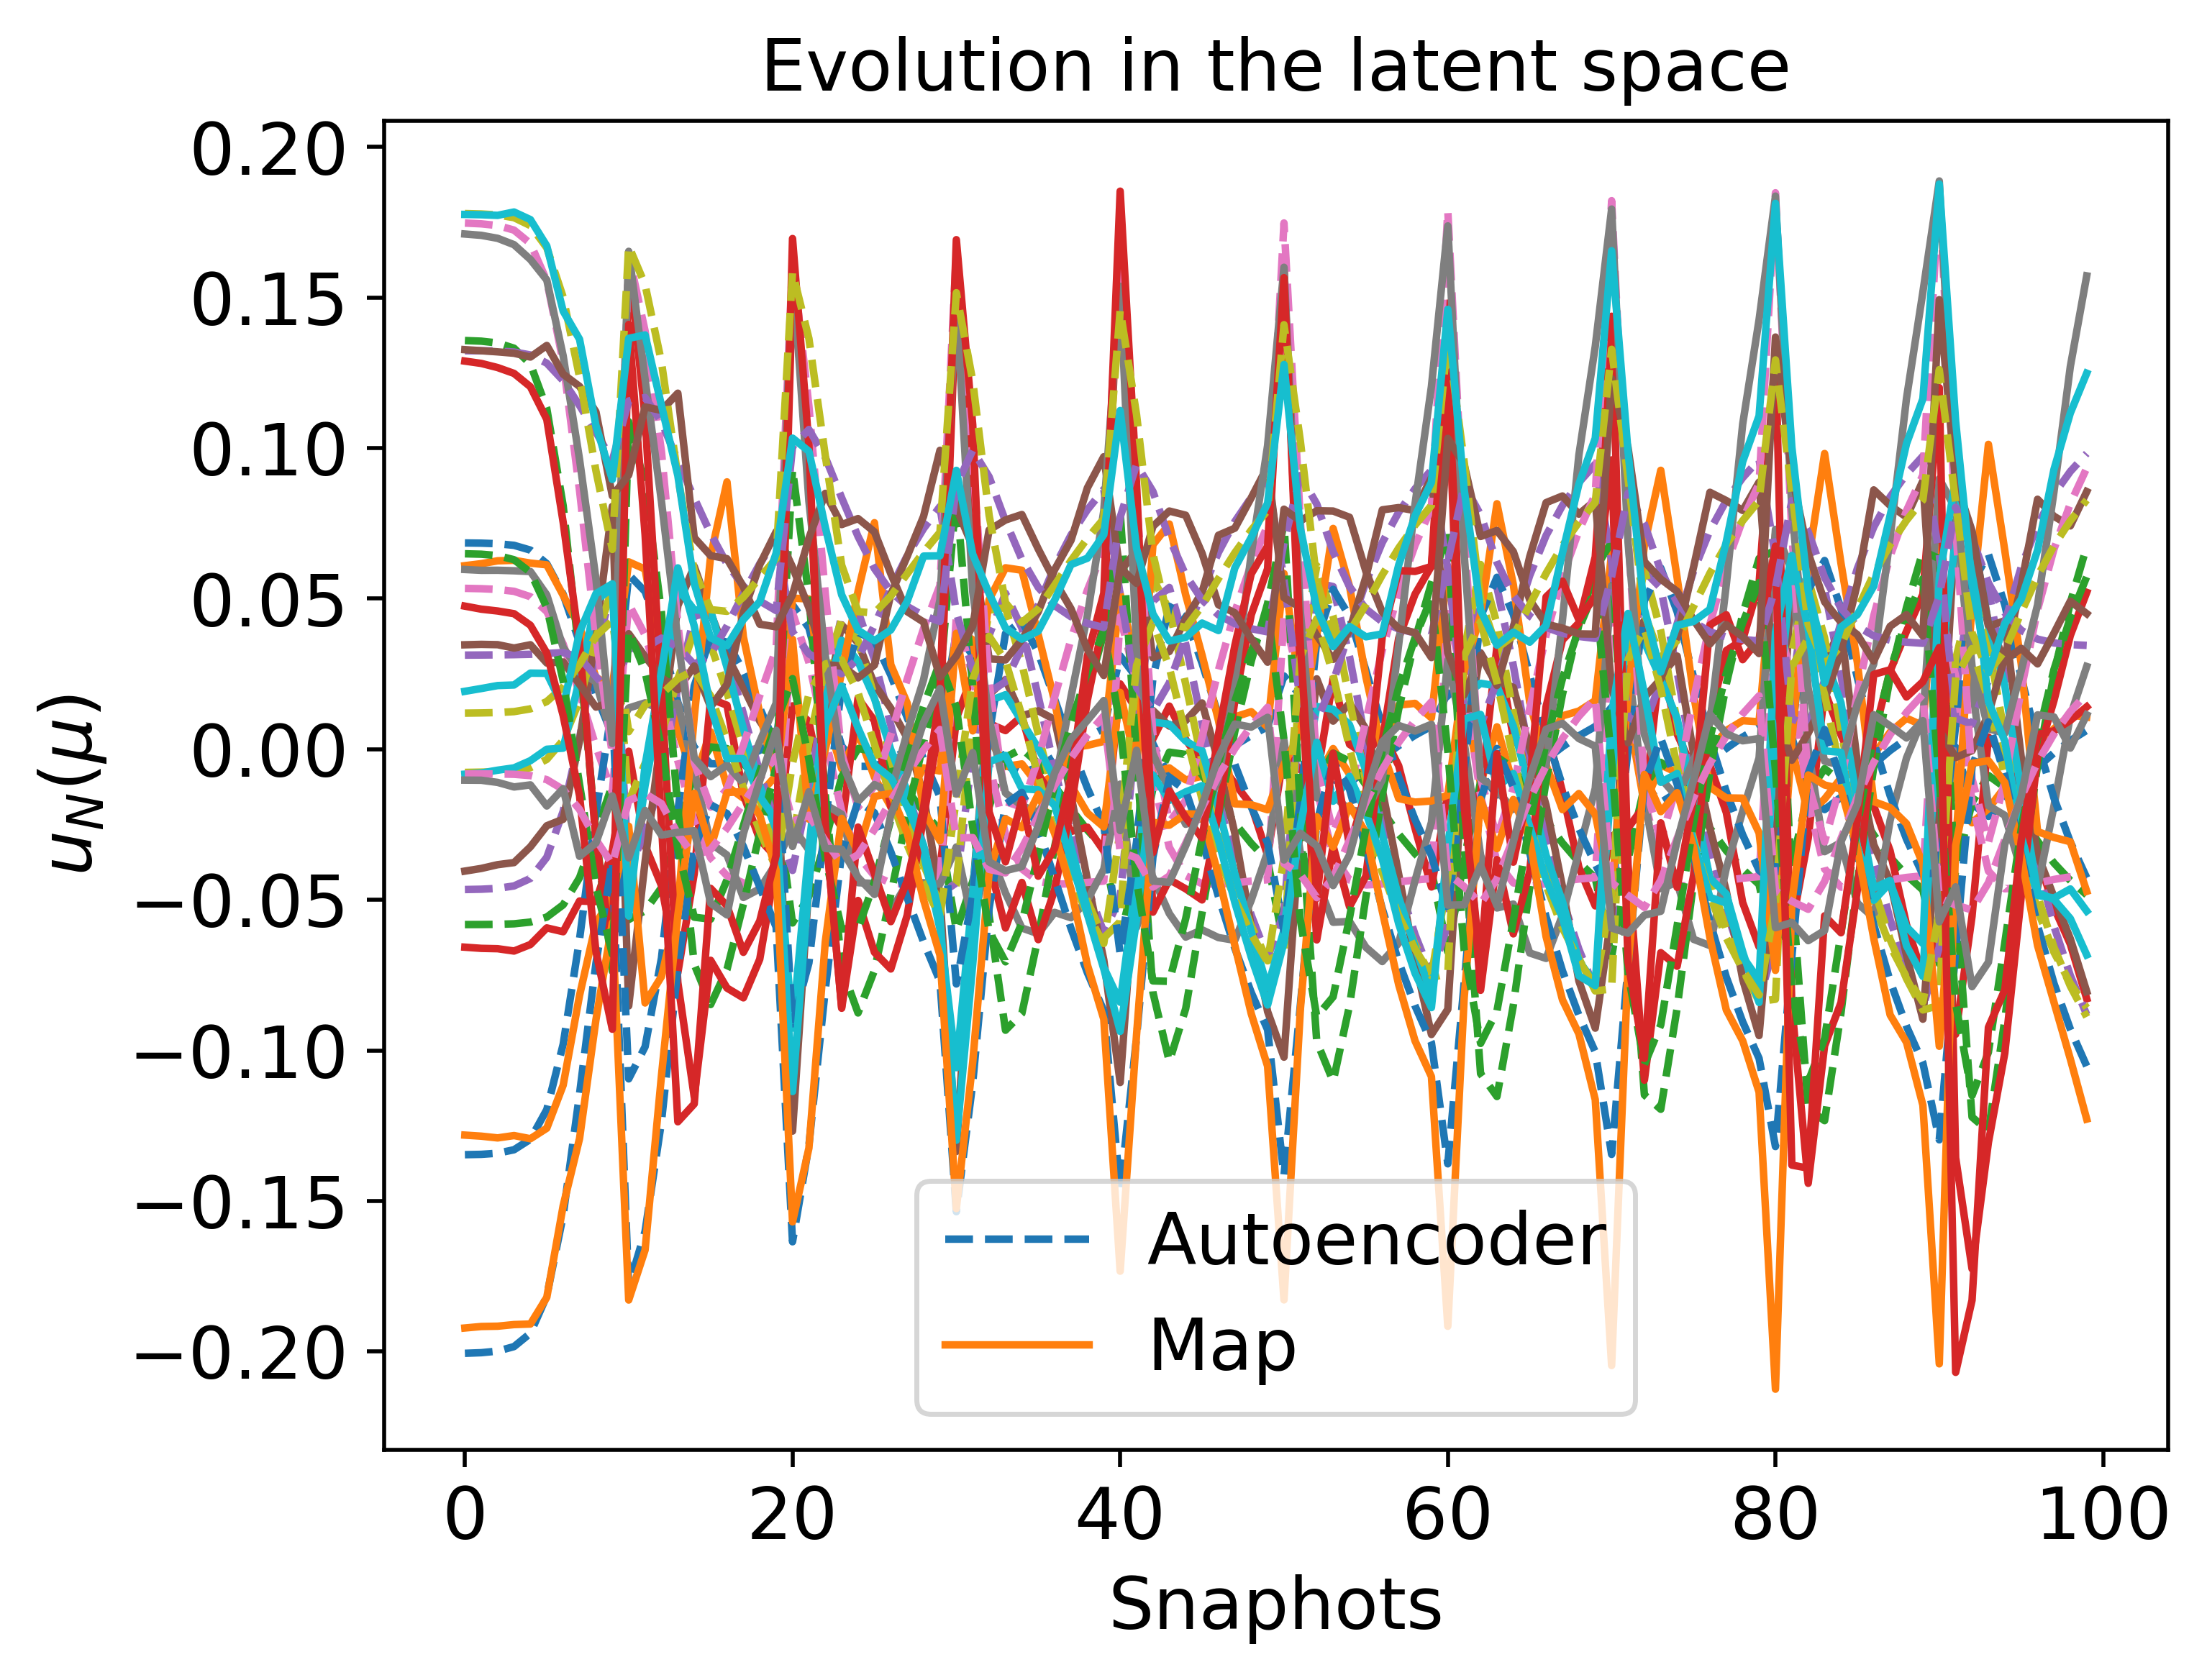

The file beside this chart, header and first rows:
6.845070513792182731e-02, -5.819996975069546136e-02, -4.647923770377508645e-02, 5.332634499300151903e-02, -7.595916334189308471e-03, -1.345298806178908679e-01, 1.355347353791540865e-01, 3.130179914435494981e-02, 1.744992074396684578e-01, 1.207164071236745476e-02, -2.004038470417716655e-01, 6.478074463073105194e-02, 1.323477133213153689e-01, -8.192385296469205033e-03, 1.777764286977194796e-01
6.773035925408282809e-02, -5.796398545138701369e-02, -4.539154849779231810e-02, 5.245810520260632548e-02, -7.114176822400993493e-03, -1.330047202580571519e-01, 1.331970670294330139e-01, 3.142500571061977027e-02, 1.724180704177438739e-01, 1.250048086845250393e-02, -1.983814090123811880e-01, 6.295379457680239099e-02, 1.319311674103131049e-01, -8.313045554472523260e-03, 1.765523971894725208e-01
1.806640938598095408e-02, -2.739307927397556172e-02, 3.232986143695694425e-02, 8.756742550315003721e-04, 3.697665846272274459e-02, -2.121228468010334309e-02, -2.779774876443972045e-02, 2.413354718684080497e-02, 3.719891793158419668e-02, 3.758051392872042290e-02, -7.110316064856629648e-02, -4.543840226314040803e-02, 1.053281586286164834e-01, -2.999950472543927785e-02, 9.248493144655366149e-02
5.799233151185204105e-02, -5.655522236168389338e-02, -3.973711984625257626e-02, 4.827055614901215597e-02, -1.722186421367585124e-02, -1.094676038453965550e-01, 1.088064109944083813e-01, 3.345918617289356245e-02, 1.642553428269321325e-01, 5.852936243376024618e-03, -1.785366853237279616e-01, 3.929906342064552749e-02, 1.156707520047777216e-01, -1.706273471452475141e-02, 1.671350501176059600e-01
5.239024545899242241e-02, -5.361293758193537429e-02, -2.804064672166746083e-02, 3.794554119242007223e-02, -4.707854705692968503e-03, -9.880540882139161873e-02, 8.762374366099458245e-02, 3.372912829715984245e-02, 1.389238702708441020e-01, 1.471950171261162885e-02, -1.601057202167376903e-01, 2.576363612012072882e-02, 1.168250367131927758e-01, -1.475375072194364326e-02, 1.542736886919213457e-01
3.697517118298434408e-02, -4.598442113244583657e-02, -9.450388754667901625e-03, 1.986244433063732301e-02, 4.766106347152727560e-03, -6.936013563345792832e-02, 4.536839582096435786e-02, 3.690974043702939522e-02, 9.879254372591550482e-02, 1.825360093901069389e-02, -1.237063664066339608e-01, 6.220187205021285607e-04, 1.087126946168722463e-01, -1.804926305679012064e-02, 1.285826001746620262e-01
1.559027708232627214e-02, -2.760810265093147087e-02, 2.063481797850144628e-02, -3.880506344233993453e-03, 2.336418660756306095e-02, -2.056948796706832214e-02, -1.969261160416481068e-02, 3.396919895211421292e-02, 4.157607618060715771e-02, 2.344555141625001560e-02, -7.285146358629288055e-02, -3.319043101889707081e-02, 9.577977717550530123e-02, -2.813777973326222342e-02, 9.055384857008756672e-02
6.024411250941586653e-04, -7.682543553355554097e-03, 4.430720040902867002e-02, -2.392373233378226188e-02, 3.913213464933625041e-02, 2.104401987546278274e-02, -7.143524174027147955e-02, 2.816491974955831479e-02, -4.348226754954796769e-03, 2.620947351052229854e-02, -3.306150994338150767e-02, -5.576821481623724791e-02, 8.341587857476669143e-02, -3.544527099618321325e-02, 5.922464258473918164e-02
-4.800763847290711976e-03, 7.730694911019990543e-04, 4.515742270378874518e-02, -3.609446703312519517e-02, 3.463246948807551656e-02, 3.704538684543540183e-02, -8.478588860461105936e-02, 3.146983330443215571e-02, -1.920518471122543633e-02, 1.772709433399811962e-02, -1.845488852384688863e-02, -5.644370317213432547e-02, 7.162117938044414156e-02, -3.327706910808712198e-02, 4.637949700984028006e-02
-4.911442627043646411e-03, 2.269528231224564980e-04, 3.111918806436619542e-02, -4.201726960254460741e-02, 1.885331990122799881e-02, 3.557064338293049188e-02, -7.313967384765426849e-02, 4.089098684678165591e-02, -1.329350311173646375e-02, 3.023634614342474332e-03, -2.133097828395619927e-02, -4.336237910888860597e-02, 6.157234262359014693e-02, -2.621016165441764773e-02, 4.580550078264521846e-02
-2.939163063766950766e-03, -4.637716090779306875e-03, 1.180757850585528214e-02, -4.438338176870989388e-02, 4.231828660152805663e-04, 2.602264548338721964e-02, -5.143944867220590078e-02, 5.168223701681071147e-02, 1.310636640194893197e-03, -1.275071709620527807e-02, -3.229876719921857126e-02, -2.539728510388139862e-02, 5.419075889189962913e-02, -1.785078067807156083e-02, 5.053875170121507193e-02
-3.232378312634342078e-04, -1.100418433357889733e-02, -7.626572878092692173e-03, -4.506248608419893137e-02, -1.688478642156535092e-02, 1.372093810414096171e-02, -2.779127454273640219e-02, 6.161660986328466871e-02, 1.782938711081539715e-02, -2.716811396809274901e-02, -4.575471507868533738e-02, -7.387296187118234762e-03, 4.923657505977558496e-02, -9.712618265740134010e-03, 5.692762245584908481e-02
2.379002447275599657e-03, -1.746016643400728416e-02, -2.512274761274745777e-02, -4.504522082492774804e-02, -3.185109304510537476e-02, 1.234095954245692820e-03, -5.671589446717659709e-03, 7.003986870021353117e-02, 3.331196163591177567e-02, -3.945877373076382005e-02, -5.905956588410619934e-02, 8.769970860207997043e-03, 4.605870803082333376e-02, -2.356229012225052617e-03, 6.342337245288477698e-02
4.795613979989119674e-02, -5.768899579115411430e-02, -4.024275733749502898e-02, 4.535920487404747348e-02, -3.077985508276613255e-02, -9.120219970750607918e-02, 9.303098235602907939e-02, 3.896281817886484977e-02, 1.624960412833733880e-01, -4.668627967316374416e-03, -1.635701747092837555e-01, 2.346178590358947644e-02, 1.005349529622209942e-01, -2.397126303287471644e-02, 1.585277487189034884e-01
4.029557740239388813e-02, -4.888937821934732919e-02, -1.359058600298689717e-02, 2.887319749134038133e-02, 2.092090235804613691e-03, -7.096305647083123169e-02, 5.064060791950866086e-02, 3.167747645639722165e-02, 1.139185396522227195e-01, 1.833854708176362036e-02, -1.315699310369750907e-01, -3.305663973636992995e-03, 1.061958176631610518e-01, -2.190899650298018184e-02, 1.364061266315339804e-01
1.928574311435564403e-02, -3.056795963906360630e-02, 1.848688136410739369e-02, 3.675808009127093205e-03, 2.711966085531410456e-02, -2.466660503260023965e-02, -1.506294981587536809e-02, 2.868715272913690412e-02, 5.161909847449305117e-02, 2.830825391314732362e-02, -7.982686099571111027e-02, -3.618638532948548203e-02, 9.697763161517576613e-02, -3.042320353434095626e-02, 9.753622218853648385e-02
-5.678624007486118667e-03, 2.363454930875864694e-04, 4.579689151354408849e-02, -3.532293419561919473e-02, 3.607594573671087795e-02, 3.883042201637656315e-02, -8.758005873561940102e-02, 3.009302245703619760e-02, -1.922673013218919105e-02, 1.877575093275846499e-02, -1.727504033151966087e-02, -5.959541236394366726e-02, 7.066065852818846638e-02, -3.505464877188674278e-02, 4.571199126843770305e-02
-5.698772834478030465e-03, -7.224839240080068283e-04, 2.980597828570522023e-02, -4.204531611047698098e-02, 1.750330087273518562e-02, 3.618849283458563937e-02, -7.345847181463407982e-02, 4.119746602423047382e-02, -1.219396359890979539e-02, 1.750870272907936341e-03, -2.106538821180323207e-02, -4.401336705946216898e-02, 6.001548103827774455e-02, -2.662728007470135591e-02, 4.523678903891407976e-02
2.746935177172701685e-03, -2.070248013432387374e-02, -3.224277219230838043e-02, -4.470387431158432540e-02, -3.831199012130610121e-02, -3.288687724233592576e-03, 2.372432738016256454e-03, 7.328870119827060603e-02, 4.008935534106831955e-02, -4.478138555152075262e-02, -6.402118980001141046e-02, 1.428448149504852986e-02, 4.435280932562358364e-02, -2.096094172247481909e-04, 6.549597538252960316e-02
5.552196597360090774e-03, -2.703150458950331902e-02, -4.813325238237992076e-02, -4.434111534484363321e-02, -5.153927930383574857e-02, -1.578385324002729712e-02, 2.314458219884928114e-02, 8.060144590435881773e-02, 5.443806149811696027e-02, -5.548878100442732053e-02, -7.706269605439014514e-02, 2.903668858814080836e-02, 4.244359236427519555e-02, 6.565546567395600351e-03, 7.205615638466671136e-02
3.889147503440675002e-02, -6.011436347984290551e-02, -4.436777367384343862e-02, 4.416072845806905817e-02, -4.490365385289602634e-02, -7.795287908156402212e-02, 8.420045998558102485e-02, 4.546854010792860529e-02, 1.655286592581748095e-01, -1.635241850371492445e-02, -1.535894444789741020e-01, 1.391328231926336131e-02, 8.757734796677020539e-02, -2.948556852897322653e-02, 1.516315398658442115e-01
3.111462188362846409e-02, -4.388187797378416410e-02, -1.324664879207693765e-03, 2.421890599225869425e-02, 1.217813094812546758e-02, -4.851204375531686930e-02, 2.086870741882751804e-02, 2.644812987839782054e-02, 9.579869112078809312e-02, 2.336564467106679380e-02, -1.108112362160306452e-01, -2.587067272836469228e-02, 9.930752302844501889e-02, -2.933519719299454778e-02, 1.223167439598853851e-01
8.892463673031678756e-03, -1.912416553875135455e-02, 3.784679927594999244e-02, -4.780773549669623500e-03, 4.619809880038926869e-02, 4.897888134299956987e-03, -5.527221494014972897e-02, 1.897039908522093685e-02, 2.213156031794994913e-02, 3.750086173231172854e-02, -5.285942715111977691e-02, -6.043229760857248695e-02, 9.048945755071292896e-02, -3.988889488617117923e-02, 7.772759122171986335e-02
-5.246887264067584197e-03, -2.638416559565642718e-03, 5.181615325871143790e-02, -2.816187810072612666e-02, 4.705520767581862496e-02, 3.844463302992718462e-02, -9.331114732459204475e-02, 2.239595891113473417e-02, -1.737154789989971138e-02, 2.938366484409839219e-02, -1.828323416514242294e-02, -7.059209223094209396e-02, 7.579212434814480703e-02, -4.104806270865835049e-02, 4.866341385699052974e-02
-7.946658163593767546e-03, 1.366501830536767236e-04, 4.025161169906689429e-02, -3.971311726066928394e-02, 2.839500035137186920e-02, 4.258761130318620275e-02, -8.773605249507680781e-02, 3.396259292642922478e-02, -1.924057041386117300e-02, 1.111871952841668454e-02, -1.432535466642997045e-02, -5.769344175502023886e-02, 6.306186581263489854e-02, -3.286360843061571224e-02, 4.211249365474996342e-02
-2.557762277154434702e-03, -1.218133451363664736e-02, -6.561027024711083531e-03, -4.481777569038911113e-02, -1.695576032597484809e-02, 1.663817447128603660e-02, -3.240309711535880460e-02, 6.065056760700343608e-02, 1.736389072268635161e-02, -2.732212192189220623e-02, -4.295256287821996172e-02, -1.181219452998844878e-02, 4.770805824387346072e-02, -1.193753470466049453e-02, 5.451570313285659941e-02
8.727425139475816773e-04, -1.987933486006502812e-02, -2.802348344534963051e-02, -4.465974248491544341e-02, -3.542913172757877066e-02, 1.121630901112651490e-03, -4.810003866361729948e-03, 7.117265537263060826e-02, 3.657293533354483844e-02, -4.249083580970841600e-02, -5.951006999497673866e-02, 8.612482475932313822e-03, 4.401356351167302200e-02, -2.918974436186289306e-03, 6.265690040562965635e-02
2.385419284617965735e-02, -3.971437623470265577e-02, 8.230964984337667267e-03, 2.220241786717873714e-02, 2.195092791626243600e-02, -3.076476870560367061e-02, -2.430436131663994605e-03, 2.059268288885468881e-02, 8.334155788995106784e-02, 2.787464097295433776e-02, -9.573148608484226274e-02, -4.335926933071459349e-02, 9.457834800471914827e-02, -3.607548687882929789e-02, 1.111413418936963438e-01
1.801601698255813309e-03, -1.303780261244058200e-02, 4.919473594813033451e-02, -9.886517715054929378e-03, 5.671809220030452764e-02, 2.373531573422070148e-02, -8.075451694908297728e-02, 1.270132677803333977e-02, 4.908302607533479057e-03, 4.217274126820663022e-02, -3.574540667696587959e-02, -7.692144497603485565e-02, 8.560956420335034955e-02, -4.578074322931564855e-02, 6.486151135486147024e-02
-9.271765088617940631e-03, -9.565175581558368065e-04, 5.373879526747801783e-02, -3.257140792774922827e-02, 4.626207435705959048e-02, 4.746909630250356615e-02, -1.037111825013119215e-01, 2.204257629735716789e-02, -2.420750621507292144e-02, 2.715279054106378362e-02, -9.617973330811208435e-03, -7.708809106680422629e-02, 7.004071300529823851e-02, -4.209036865931744392e-02, 4.179153008263034041e-02
-9.579545566240986465e-03, -1.721984218921161986e-03, 3.493581211526733399e-02, -4.198739618565044268e-02, 2.164955434465384507e-02, 4.364743135452053141e-02, -8.613304079089988130e-02, 3.709834985744914909e-02, -1.693054885898645501e-02, 5.056680602753061901e-03, -1.367051919153220232e-02, -5.625309380866026082e-02, 5.784704353915193220e-02, -3.121633214650566465e-02, 4.039465984765772816e-02
4.585494697196535602e-03, -3.125044968620307312e-02, -5.506600282069350899e-02, -4.379500604744608616e-02, -5.865963811980864917e-02, -1.911041589992421019e-02, 2.923296909815830194e-02, 8.363048443951213995e-02, 6.146035327810932258e-02, -6.136965972470311698e-02, -8.076683641753794329e-02, 3.250707110541776329e-02, 4.003051058051083216e-02, 7.721910869685238120e-03, 7.278801493032749370e-02
7.504105832280387467e-03, -3.696850428843082709e-02, -6.922570897790487898e-02, -4.332688620077815994e-02, -7.026161061874180991e-02, -3.111365822958742089e-02, 4.843901160850108689e-02, 9.006265032977171792e-02, 7.432216165668764640e-02, -7.064339676531682100e-02, -9.313899320787999425e-02, 4.606349150501636708e-02, 3.898977872297863106e-02, 1.393145120264825156e-02, 7.927736023074330451e-02
2.434864878010648687e-02, -6.522274879983504248e-02, -5.417496904172733330e-02, 4.435547246864698229e-02, -6.709489377476507421e-02, -6.025579577088382294e-02, 7.498314165291869449e-02, 5.623798951820370429e-02, 1.747946694022733116e-01, -3.575045055949206685e-02, -1.415859327777102550e-01, 3.074507474531802936e-03, 6.870788606472010007e-02, -3.794531348157965250e-02, 1.410108812368186526e-01
1.783861716604499825e-02, -3.713980079062319944e-02, 1.468635213967466394e-02, 2.161672843664228655e-02, 2.898737605722575411e-02, -1.726803169052652104e-02, -1.974172154612991933e-02, 1.579442194001178315e-02, 7.572626568457334340e-02, 3.051467900270915176e-02, -8.496780349000437882e-02, -5.670190992974143140e-02, 9.091695940201267867e-02, -4.152933082855966157e-02, 1.023343748136149589e-01
-1.242551206314171201e-02, -1.278533854583220478e-03, 5.401862009338614934e-02, -3.541579329319487907e-02, 4.409518490674382146e-02, 5.310684792726694942e-02, -1.103139883576550045e-01, 2.227967830222141524e-02, -2.754307530171285628e-02, 2.463571558004769291e-02, -3.963950009296541774e-03, -8.221596859725367745e-02, 6.559020090746564557e-02, -4.262721313376616888e-02, 3.715739418839086178e-02
-1.112032110671995304e-02, -3.999884347969697752e-03, 3.077647150793952693e-02, -4.339383427410082456e-02, 1.626437003721786442e-02, 4.420588248253051744e-02, -8.509676469125201925e-02, 3.934430023793489967e-02, -1.460594140239418991e-02, 4.057444420481709458e-04, -1.327145457127365188e-02, -5.597702404316030889e-02, 5.399906427169577638e-02, -3.019666551112362707e-02, 3.903462376058244171e-02
-7.073561963929255771e-03, -1.183446621004690183e-02, 2.212202150189901666e-03, -4.506398693585195181e-02, -1.086811105891160104e-02, 2.618759708486617307e-02, -4.901940188921517089e-02, 5.554319622830809072e-02, 9.505590371317932524e-03, -2.233010880076897325e-02, -3.286614320048363014e-02, -2.626855115545246450e-02, 4.660602354738634795e-02, -1.764710440243953682e-02, 4.801923143467172472e-02
1.190276759064192455e-03, -2.816194024591457332e-02, -4.467551148770756292e-02, -4.405671417155694602e-02, -5.094055992442408920e-02, -9.233799116994904216e-03, 1.329450771749439084e-02, 7.873026995733378719e-02, 5.228041560856221126e-02, -5.521343504552964077e-02, -7.055087392385632483e-02, 2.050338194564732888e-02, 3.995820606973480432e-02, 2.284330759293000217e-03, 6.680903119740906615e-02
4.663900857252272110e-03, -3.468771507326865594e-02, -6.156593361088928684e-02, -4.342488752595426854e-02, -6.473601338391325732e-02, -2.335380302533305447e-02, 3.633216085777059290e-02, 8.650347530512134120e-02, 6.774234027654940649e-02, -6.632428052958104503e-02, -8.522884793373476653e-02, 3.704570033661552797e-02, 3.863604030628299546e-02, 9.664281760389737547e-03, 7.445002036011730273e-02
1.870971270525060778e-02, -6.727068574362443654e-02, -5.818832625460310104e-02, 4.505226862688380823e-02, -7.442994836513366907e-02, -5.401075969054306564e-02, 7.181849054468926463e-02, 5.983866505668459373e-02, 1.788641549416399579e-01, -4.259253806444246448e-02, -1.376844789589927176e-01, -6.859390960939241522e-04, 6.226961305104371930e-02, -4.133833209172148998e-02, 1.366990971640972830e-01
1.268077333304044527e-02, -3.624212663113127175e-02, 1.829975374143325353e-02, 2.179621209497077661e-02, 3.271854669784314551e-02, -7.360720004493510014e-03, -3.198988042662146564e-02, 1.257993430608000084e-02, 7.197412625807847464e-02, 3.103149506869046920e-02, -7.745865403473395361e-02, -6.676401966117147257e-02, 8.779894884125430399e-02, -4.560883933452347661e-02, 9.541347691831615629e-02
-8.111632839640109741e-03, -1.079206897218319521e-02, 5.816295495661961967e-02, -1.536621120339401805e-02, 6.136075325843524247e-02, 4.399455048736922863e-02, -1.077372046200481132e-01, 7.903719785243623619e-03, -9.658197275495191206e-03, 4.232587679446492973e-02, -1.677458115970844460e-02, -9.769891990806588156e-02, 7.787162570626800229e-02, -5.134661804929561285e-02, 4.977308926528566796e-02
-1.516886768690188167e-02, -2.553538299634007438e-03, 5.383393969625484970e-02, -3.737417980262595224e-02, 4.165365478182339598e-02, 5.711377942806752928e-02, -1.153283110440393722e-01, 2.256880573602299336e-02, -2.931972740969713762e-02, 2.227473653014711702e-02, 2.570953474990688445e-04, -8.693135184572613194e-02, 6.208191182160257421e-02, -4.305547102419102906e-02, 3.357165440344492269e-02
-1.268235378914402481e-02, -6.313835467574572223e-03, 2.777368936801506705e-02, -4.438256127550622987e-02, 1.207524044213329449e-02, 4.483202483426778490e-02, -8.502870585856633912e-02, 4.083388113065966607e-02, -1.279666734673994867e-02, -3.129002717348241657e-03, -1.262396072603968501e-02, -5.681035302306172707e-02, 5.103846452579590548e-02, -2.967822075349223904e-02, 3.764567297825161668e-02
-8.008883326100776218e-03, -1.477282277893248244e-02, -2.452585593447415956e-03, -4.534110487572389631e-02, -1.602674965494060508e-02, 2.469592192460875676e-02, -4.579376535073741150e-02, 5.770757648881898183e-02, 1.357894846785442575e-02, -2.660411077632883481e-02, -3.448628103112553328e-02, -2.470513007673572070e-02, 4.424789086116284048e-02, -1.659293166425383770e-02, 4.791067312158026059e-02
-3.340117352895604318e-03, -2.354110888534899013e-02, -2.878725882148426909e-02, -4.465684443724191738e-02, -3.866561463130742393e-02, 4.908234766750944021e-03, -1.045186818122917881e-02, 7.100045452276196323e-02, 3.783541447300843574e-02, -4.525927235399016674e-02, -5.566927583570940169e-02, 2.300978055131161753e-03, 4.049048772206977759e-02, -5.458208088374587146e-03, 5.843557467677150397e-02
8.402599807945354245e-04, -3.115734051879441233e-02, -4.980366363372474431e-02, -4.379469346597685692e-02, -5.599328019525259825e-02, -1.213658449700074846e-02, 1.828871892206601971e-02, 8.097941128872379601e-02, 5.728540302835351955e-02, -5.936109290388273674e-02, -7.361117849846281203e-02, 2.347859222514961028e-02, 3.852449035151368079e-02, 3.601232529004445067e-03, 6.764310081042801404e-02
7.551907059380918649e-03, -4.273473591222358425e-02, -7.979504989881912314e-02, -4.260221676622030079e-02, -8.025908653388980074e-02, -3.814226528838986219e-02, 5.997055810642674956e-02, 9.472010049702968282e-02, 8.468348401317189744e-02, -7.876530303345495587e-02, -1.004875080355939476e-01, 5.334393635614939622e-02, 3.682922565402960147e-02, 1.695904941001534147e-02, 8.200103693555808870e-02
1.394617699039811358e-02, -6.891583168537779303e-02, -6.138625782260928587e-02, 4.592046978175061411e-02, -7.960618816801842690e-02, -4.884211067522326033e-02, 6.891248513357721428e-02, 6.234983368452264030e-02, 1.821957381381385521e-01, -4.772637964126635185e-02, -1.345502755630840763e-01, -4.012604617499890107e-03, 5.735609375962692075e-02, -4.433643643014822250e-02, 1.328311857383880357e-01
8.167512437763570221e-03, -3.673896656477297629e-02, 1.966656065405452194e-02, 2.240397667445374885e-02, 3.360570772142236484e-02, -2.969850892217793686e-04, -4.028846837758746913e-02, 1.082254556096873092e-02, 7.108112825691968728e-02, 2.978038154718635339e-02, -7.235875186874021758e-02, -7.432569751474507602e-02, 8.503252851569964577e-02, -4.850271597765178078e-02, 8.994746736073805371e-02
-1.192632257578827605e-02, -1.229199057963686892e-02, 5.908107624984273998e-02, -1.667817638414215847e-02, 5.957151372054323574e-02, 4.938077007036453109e-02, -1.147877965790069649e-01, 7.506952492189297894e-03, -1.156494905844425609e-02, 4.003840311213154035e-02, -1.153123793914753205e-02, -1.047288017979525615e-01, 7.480931722296566000e-02, -5.253326092205513193e-02, 4.506668744864651688e-02
-4.104487937757336606e-03, -2.618343866558430974e-02, -3.261297643483275499e-02, -4.457545187554103061e-02, -4.279657543584419049e-02, 3.289230971160671604e-03, -7.544214857878586353e-03, 7.265219535351950808e-02, 4.154479174400044217e-02, -4.866141826972431722e-02, -5.735292944293238909e-02, 3.656314809359226693e-03, 3.897502255827156592e-02, -4.703245976693886353e-03, 5.847017496642133855e-02
2.919839250039120079e-04, -3.368375630741164695e-02, -5.366319793091892110e-02, -4.356918043136769753e-02, -5.997698608192424119e-02, -1.411652715353694208e-02, 2.166467367761272522e-02, 8.263008744353245172e-02, 6.114224626537350521e-02, -6.263789839859110198e-02, -7.567603172916095855e-02, 2.528054633999114384e-02, 3.730625200207794701e-02, 4.424646831964563175e-03, 6.797233227795600186e-02
4.060581812756904919e-03, -3.982718020434932588e-02, -7.011383704292907526e-02, -4.281806226248024289e-02, -7.316470841083276555e-02, -2.841781289596781793e-02, 4.476279240163226480e-02, 9.019355040039213345e-02, 7.627213883969123642e-02, -7.322723099988844020e-02, -9.052574194783469252e-02, 4.201794686432688136e-02, 3.646379444019767074e-02, 1.176561029822594667e-02, 7.590907628079625324e-02
9.901573743898996541e-03, -7.020468053863518354e-02, -6.383463726300343810e-02, 4.687372962755871619e-02, -8.302812773209784780e-02, -4.447306340894523896e-02, 6.609571417424425777e-02, 6.395774305477701371e-02, 1.848123127416188560e-01, -5.144772693333600488e-02, -1.319404580805131344e-01, -7.096666414259342713e-03, 5.365040254384610685e-02, -4.700818022698041720e-02, 1.293111935446660810e-01
4.172884262399118027e-03, -3.826081003534768932e-02, 1.941033560086821708e-02, 2.326561728492384379e-02, 3.239622406194773985e-02, 4.598334348821819448e-03, -4.565569706442398207e-02, 1.018565732243538816e-02, 7.218610743425259157e-02, 2.727176765342394574e-02, -6.901941030536352939e-02, -8.002164555393735668e-02, 8.256229758660349471e-02, -5.046996151727199675e-02, 8.558263504218781292e-02
-1.524778126734602918e-02, -1.470083969398643109e-02, 5.873042411666752616e-02, -1.733495162591907821e-02, 5.647074402472304633e-02, 5.290475921259090580e-02, -1.193605076422828565e-01, 7.748051277102771875e-03, -1.140360440670765141e-02, 3.697785231949792667e-02, -8.023124027355140256e-03, -1.103887667603951905e-01, 7.223162790976371539e-02, -5.314699696304820559e-02, 4.146118414432684030e-02
-1.591897042195547160e-02, -1.066356655018382317e-02, 2.458380276645886695e-02, -4.578186233790551563e-02, 6.444195051788644338e-03, 4.673775492682439442e-02, -8.757633419420295107e-02, 4.210489741003124731e-02, -1.093727866469258909e-02, -7.757405481964265576e-03, -1.027379523422496804e-02, -6.111536701597422572e-02, 4.684830186497505183e-02, -2.968055270586773473e-02, 3.447428609109243203e-02
-1.028768480686950877e-02, -1.963040573105561543e-02, -8.007409666900036985e-03, -4.578466088843167331e-02, -2.296433148579154690e-02, 2.374956200141202858e-02, -4.376367492602101922e-02, 6.003283809880079203e-02, 1.854706168395839003e-02, -3.230378655027195400e-02, -3.532205650960698606e-02, -2.512363149527956432e-02, 4.079350004528271151e-02, -1.586803052513114515e-02, 4.653326216298553364e-02
-4.001339220586430331e-04, -3.585986157568830934e-02, -5.657792701269477587e-02, -4.338032122701680759e-02, -6.316445537040896174e-02, -1.540745059520162892e-02, 2.383383588255849270e-02, 8.383593626275387400e-02, 6.413577524763539039e-02, -6.526667595530881438e-02, -7.699573106763663022e-02, 2.620706632812616274e-02, 3.624520493318100084e-02, 4.889866421098757084e-03, 6.792356197066609647e-02
... 9 more rows
